pico-8 play session: hold → + tap 🅾

[t = 2 s] hold → ~2s, tap 🅾 ~4×
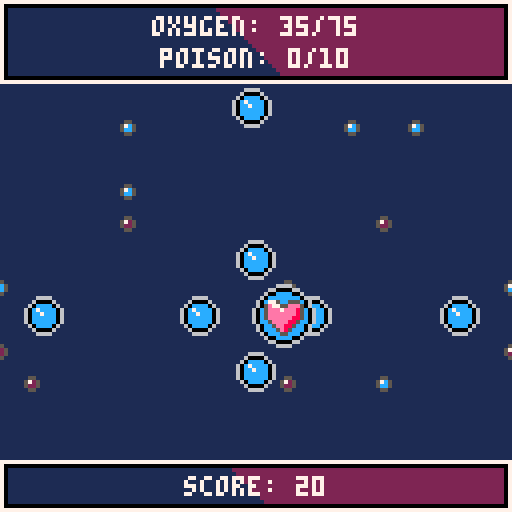
[t = 4 s] hold → ~4s, tap 🅾 ~7×
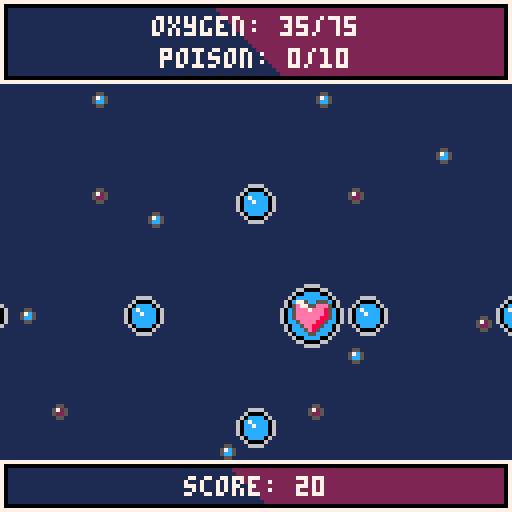
[t = 6 s] hold → ~6s, tap 🅾 ~10×
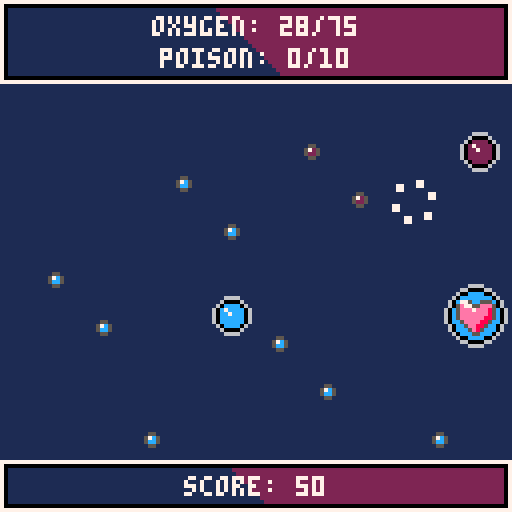
[t = 8 s] hold → ~8s, tap 🅾 ~14×
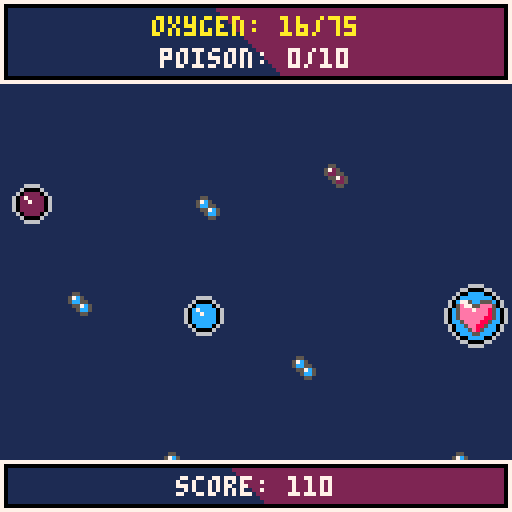

pico-8 cartridge
version 32
__lua__
-- bubble battle
-- by peanutsfly

game = {}
game.credits = {
  art = "peanutsfly",
  music_by = "@grubermusic",
  programming = "peanutsfly",
  sounds = "peanutsfly"
}
game.version = "1.0"
game.debug = false

function _init()
  t=0

  cartdata("peanutsfly_bubblebattle_0")

  palt(0,false)
	 palt(15,true)

  add_title()
  add_tutorial()
  add_achievments()
  add_credits()
  add_game()
  add_score()

  sc:init("title")
end

function _update60()
  t+=1
  sc:update()
end

function _draw()
  sc:draw()
--  print("memory: "..(stat(0)/2048*100).."%",4,24,7)
--  print("cpu: "..stat(1),4,32,7)
--  print("fps: "..stat(7),4,40,7)
end

player = {
  oxygen = 50,
  oxygen_limit = 75,
  oxygen_decrease = 1/20,
  oxygen_warning = 20,
  poison_limit = 10,
  poison_decrease = 1/120,
  poison_warning = 6,
  position = {x=63, y=79},
  radius = 8,
  score_increase = 1/2,
  speed = 1,
  death_counter = 60
}
bullet = {
  oxygen = 4,
  radius = 5,
  speed = 2
}
oxygen = {
  oxygen = {6, 10},
  radius = {5, 8},
  speed = {1, 1},
  repetition = {90, 60, 45, 45, 30, 10}
}
poison = {
  poison = {3, 5},
  radius = {5, 8},
  speed = {1, 1},
  repetition = {120, 90, 45, 30, 15, 5}
}
nuclear = {
  radius = 8,
  speed = 1,
  repetition = {600, 450, 200, 100, 50, 25}
}
direction = {
  none = {x=0, y=0},
  left = {x=-1, y=0},
  right = {x=1, y=0},
  up = {x=0, y=-1},
  down = {x=0, y=1},
  upleft = {x=-1, y=-1},
  upright = {x=1, y=-1},
  downleft = {x=-1, y=1},
  downright = {x=1, y=1}
}
tasks = {
  achiev1 = 200,
  achiev2 = 20,
  achiev3 = 5
}

-->8
-- semiclasses
-- scene controller
sc = {}

sc.current = nil
sc.scenes = {}

function sc:init(name)
  if self.current then
    if self.current.unload then
      self.current:unload()
    end
  end
  self.current = self.scenes[name]
  self.current:init()
end

function sc:update()
  self.current:update()
end

function sc:draw()
  self.current:draw()
end

function sc:add(name,scene)
  self.scenes[name] = scene
end

-- menu
menu = {}

menu.current = nil
menu.options = {}

menu.spacing = 8
menu.c_select = 11
menu.c_unselect = 13
menu.sfx_press = 1
menu.sfx_switch = 2

function menu:init()
  if #self.options >= 1 then
    self.current = 1
    self.options[self.current].selected = true
  end
end

function menu:update()
  local list = self.options
  if btnp(3) then
    play_sfx(self.sfx_switch)
    self.current += 1
    if self.current <= #list then
      list[self.current-1].selected = false
      list[self.current].selected = true
    else
      self.current = 1
      list[#list].selected = false
      list[self.current].selected = true
    end
  elseif btnp(2) then
    play_sfx(self.sfx_switch)
    self.current -= 1
    if self.current >= 1 then
      list[self.current+1].selected = false
      list[self.current].selected = true
    else
      self.current = #list
      list[1].selected = false
      list[self.current].selected = true
    end
  end
  if btnp(4) or btnp(5) then
    play_sfx(self.sfx_press)
    list[self.current]:reference()
  end
end

function menu:draw(plc_y)
  for opt in all(self.options) do
    local c = self.c_unselect
    if opt.selected then
      c = self.c_select
    end
    print(opt.label,hcenter(opt.label),plc_y,c)
    plc_y += self.spacing
  end
end

function menu:add(label,reference)
  add(self.options,{
      label=label,
      reference=reference,
      selected=false
    })
end

function menu:reset()
  menu.current = nil
  menu.options = {}
end

-- circle shape
circle = {}

function circle:new(x,y,r)
  local c = {}
  setmetatable(c, self)
  self.__index = self

  c.x = x
  c.y = y
  c.r = r

  return c
end

function circle:draw(c)
  if game.debug then
    circ(self.x,self.y,self.r,c)
  end
end

function circle:is_colliding(c)
  local dx = c.x-self.x
  local dy = c.y-self.y
  local distance = sqrt(dx*dx+dy*dy)

  return distance < self.r + c.r
end

-->8
-- scenes
function add_title()
  local title = {}

  function title:init()
    music(6, 2400)
    menu:add("play", self.play)
    menu:add("achievments", self.achievments)
    menu:add("credits", self.credits)
    menu:init()
  end

  function title:update()
  	update_map()
    menu:update()
  end

  function title:draw()
    cls(1)
    draw_map_title()
    local control_info = "x+c"
    print(control_info, hcenter(control_info), 115, 6)
    menu:draw(87)
  end

  function title:unload()
    menu:reset()
  end

  function title:play()
    sc:init("tutorial")
  end

  function title:achievments()
    sc:init("achievments")
  end

  function title:credits()
    sc:init("credits")
  end

  sc:add("title",title)
end

function add_tutorial()
  local tutorial = {}

  function tutorial:init()
    menu:add("continue", self.play)
    menu:init()
  end

  function tutorial:update()
    update_map()
    menu:update()
  end

  function tutorial:draw()
    cls(1)
    draw_map()
    create_window(0, 8, 127, 111)
    text_formatting("introduction", 18, {}, 7, 16, 16)
    local color = 15
    sspr(0, 72, 48, 16, 7, 31)
    print("move and fire o2", 58, 33, color)
    print("take and give o2", 58, 41, color)
    sspr(56, 40, 64, 24, 62, 52)
    print("collect o2", 7, 53, color)
    print("avoid poison", 7, 61, color)
    print("avoid bombs", 7, 69, color)
    sspr(0, 40, 56, 16, 6, 84)
    print("pay attention", 65, 84, color)
    print("to your limits!", 65, 92, color)
    menu:draw(105)
  end

  function tutorial:unload()
    menu:reset()
  end

  function tutorial:play()
    sc:init("game")
  end

  sc:add("tutorial", tutorial)
end

function add_achievments()
  local achievments = {}

  function achievments:init()
    menu:add("menu", self.title)
    menu:init()
  end

  function achievments:update()
    update_map()
    menu:update()
  end

  function achievments:draw()
    cls(1)
    draw_map()
    create_window(0, 8, 127, 111)
    text_formatting("achievments", 20, {}, 7, 16, 16)
    self:draw_achievments()
    menu:draw(103)
  end

  function achievments:unload()
    menu:reset()
  end

  function achievments:draw_achievments()
  	if dget(1) == 1 then
  		sspr(48,0,16,16,16,32)
  	else
  		sspr(32,0,16,16,16,32)
  	end
  	if dget(2) == 1 then
  		sspr(64,0,16,16,16,54)
  	else
  		sspr(32,0,16,16,16,54)
  	end
  	if dget(3) == 1 then
  		sspr(80,0,16,16,16,76)
  	else
  		sspr(32,0,16,16,16,76)
  	end
  	local achiev1 = "collect "..tasks.achiev1.." oxygen\nin a run"
  	local achiev2 = "collect "..tasks.achiev2.." poison\nin a run"
  	local achiev3 = "destroy "..tasks.achiev3.." bombs\nin a run"
  	print(achiev1,36,34,7)
  	print(achiev2,36,56,7)
  	print(achiev3,36,78,7)
  end

  function achievments:title()
    sc:init("title")
  end

  sc:add("achievments", achievments)
end

function add_credits()
  local credits = {}

  function credits:init()
    menu:add("menu",self.title)
    menu:init()
  end

  function credits:update()
    update_map()
    menu:update()
  end

  function credits:draw()
    cls(1)
    draw_map()
    create_window(0, 8, 127, 111)
    local credits_text = {
      "art by "..game.credits.art,
      "music by "..game.credits.music_by,
      "programming by "..game.credits.programming,
      "sounds by "..game.credits.sounds
    }
    text_formatting("credits", 20, credits_text, 7, 16, 16)
    menu:draw(103)
  end

  function credits:unload()
    menu:reset()
  end

  function credits:title()
    sc:init("title")
  end

  sc:add("credits",credits)
end

function add_game()
  gameplay = {}

  function gameplay:init()
    music(6, 2400)
    p:init()
  end

  function gameplay:update()
    update_map()
    effects:update()
    cc:update()
    oc:update()
    pc:update()
    nc:update()
    bc:update()
    p:update()
  end

  function gameplay:draw()
    cls(1)
    draw_map_game()
    effects:draw()
    oc:draw()
    pc:draw()
    nc:draw()
    bc:draw()
    p:draw()
    self:gui()
  end

  function gameplay:unload()
    effects:reset()
    oc:reset()
    pc:reset()
    nc:reset()
    bc:reset()
  end

  function gameplay:gui()
    create_window(0,0,127,20)
    create_window(0,115,127,12)

    local oxygen_gui = "oxygen: "..flr(p.oxygen).."/"..player.oxygen_limit
    local text_c = 7
    if p.oxygen <= player.oxygen_warning then
      text_c = 10
    end
    print(oxygen_gui,hcenter(oxygen_gui),4,text_c)
    text_c = 7
    if p.poison >= player.poison_warning then
      text_c = 10
    end
    local poison_gui = "poison: "..flr(p.poison).."/"..player.poison_limit
    print(poison_gui, hcenter(poison_gui),12,text_c)
    local score_gui = "score: "..flr(p.score/10)*10
    print(score_gui,hcenter(score_gui),119,7)
  end

  sc:add("game",gameplay)
end

function add_score()
  local score = {}

  function score:init()
    music(31, 2400)
    menu:add("retry",self.game)
    menu:add("menu",self.title)
    menu:init()
    highscore = dget(0)
    current_score = 0
  end

  function score:update()
    highscore = dget(0)
    current_score = flr(p.score/10)*10
    if current_score > highscore then
      highscore = current_score
      dset(0, highscore)
    end
    self:unlock_achievments()
    update_map()
    menu:update()
  end

  function score:draw()
    cls(1)
    draw_map()
    create_window(0, 8, 127, 111)
    local score_text = {
      "highscore: "..highscore,
      "score: "..current_score
    }
    local collected_text = {
      "oxygen collected: "..p.collected_oxygen,
      "poison collected: "..p.collected_poison,
      "bombs destroyed: "..p.bombs_destroyed
    }
    text_formatting("score", 16, score_text, 7, 14, 12)
    text_formatting("", 48, collected_text, 7, 12, 12)
    menu:draw(99)
  end

  function score:unload()
    menu:reset()
  end

  function score:unlock_achievments()
    if p.collected_oxygen >= tasks.achiev1 then
      dset(1, 1)
    end
    if p.collected_poison >= tasks.achiev2 then
      dset(2, 1)
    end
    if p.bombs_destroyed >= tasks.achiev3 then
      dset(3, 1)
    end
  end

  function score:game()
    sc:init("game")
  end

  function score:title()
    sc:init("title")
  end

  sc:add("score", score)
end
-->8
-- tools
function hcenter(txt)
  return 64-#txt*2
end

function bool_to_int(val)
  return val and 1 or 0
end

function play_sfx(source)
  if source then
    sfx(source)
  end
end

function in_screen(x,y,range_x,range_y)
  local range_x = range_x or {0,127}
  local range_y = range_y or {0,127}
  local result = {x=true,y=true}
  if x < range_x[1] or x > range_x[2] then
    result.x = false
  end
  if y < range_y[1] or y > range_y[2] then
    result.y = false
  end
  return result.x, result.y
end

function create_window(x, y, w, h)
  local x1, y1 = x, y
  local x2, y2 = x+w, y+h
  local line_x1 = ceil(x+(w-4)/2-(h-4)/2)
  local line_x2 = flr(x+(w-4)/2+(h-4)/2)

  rect(x1,y1,x2,y2,7)
  rect(x1+1,y1+1,x2-1,y2-1,0)
  rectfill(x1+2,y1+2,line_x2,y2-2,1)
  rectfill(line_x2+1,y1+2,x2-2,y2-2,2)
  for i=y2-2,y1+2,-1 do
    line(line_x1,y1+2,line_x2+1,i,2)
    line_x1+=1
  end
end

function text_formatting(title, plc_y, credits, color, spacing_title, spacing)
  local spacing_title = spacing_title or 12
  local spacing = spacing or 8
  print(title, hcenter(title), plc_y, color)
  line(hcenter(title), plc_y+6, hcenter(title)+#title*4-2, plc_y+6, 7)
  plc_y += spacing_title
  for line in all(credits) do
    print(line, hcenter(line), plc_y, color)
    plc_y += spacing
  end
end
-->8
-- entities
-- player
p = {}

function p:init()
  p.oxygen = player.oxygen
  p.poison = 0
  p.score = 0
  p.collected_oxygen = 0
  p.collected_poison = 0
  p.bombs_destroyed = 0
  p.motion = {x=0, y=0}
  p.shape = circle:new(player.position.x, player.position.y, player.radius)
  p.lost = false
  p.dead = false
  p.dead_counter = player.death_counter
end

function p:update()
  if not self.dead then
    self:counter()
    self:control()
    self:motion_update()
    self:action_update()
    if self.lost then
      explode(p.shape.x, p.shape.y, player.death_counter)
      p.dead = true
    end
  else
    self.dead_counter-=1
    if self.dead_counter <=0 then
      sc:init("score")
    end
  end
end

function p:draw()
  if not p.dead then
    sspr(80, 16, 16, 16, self.shape.x-self.shape.r, self.shape.y-self.shape.r)
    self.shape:draw(8)
  end
end

function p:counter()
  self.oxygen -= player.oxygen_decrease
  if self.oxygen < 1 or self.poison >= player.poison_limit then
    self.lost = true
  end
  if flr(self.poison) > 0 then
    self.poison -= player.poison_decrease
  end
  self.score += player.score_increase
end

function p:control()
  self.motion.x = -bool_to_int(btn(0))+bool_to_int(btn(1))
  self.motion.y = -bool_to_int(btn(2))+bool_to_int(btn(3))
end

function p:motion_update(var)
  local pred_x = self.shape.x + self.motion.x * player.speed
  local pred_y = self.shape.y + self.motion.y * player.speed

  x_is_fine, y_is_fine = in_screen(pred_x, pred_y, {self.shape.r, 127-self.shape.r},{self.shape.r+21, 127-self.shape.r-12})

  if x_is_fine then
    self.shape.x += self.motion.x * player.speed
  end

  if y_is_fine then
    self.shape.y += self.motion.y * player.speed
  end
end

function p:action_update()
  if btnp(5) or btnp(4) then
    if self.oxygen - bullet.oxygen > 1 then
    	sfx(3)
      self.oxygen -= bullet.oxygen
      bc:spawn_bullet(self.shape.x, self.shape.y, direction.left)
      bc:spawn_bullet(self.shape.x, self.shape.y, direction.right)
      bc:spawn_bullet(self.shape.x, self.shape.y, direction.up)
      bc:spawn_bullet(self.shape.x, self.shape.y, direction.down)
    end
  end
end

-- bullet controller
bc = {}

bc.bullets = {}

function bc:update()
  for b in all(self.bullets) do
    b.shape.x += b.vector.x * bullet.speed
    b.shape.y += b.vector.y * bullet.speed
    local x_is_fine, y_is_fine = in_screen(b.shape.x, b.shape.y, {-b.shape.r, 127+b.shape.r}, {-b.shape.r+21, 127+b.shape.r-12})
    if not x_is_fine or not y_is_fine then
      b.destruct_me = true
    end
  end
  self:destruct_bullets()
end

function bc:draw()
  local offset = 3
  for b in all(self.bullets) do
    sspr(0, 16, 16, 16, b.shape.x-offset-b.shape.r, b.shape.y-offset-b.shape.r)
    b.shape:draw(8)
  end
end

function bc:spawn_bullet(x, y, vector)
  local b = {}
  b.shape = circle:new(x, y, bullet.radius)
  b.vector = vector
  b.destruct_me = false
  add(self.bullets, b)
end

function bc:destruct_bullets()
  for i=#self.bullets,1,-1 do
    if self.bullets[i].destruct_me then
      deli(self.bullets, i)
    end
  end
end

function bc:reset()
  bc.bullets = {}
end

-- oxygen controller
oc = {}

oc.bubbles = {}

function oc:update()
  for b in all(self.bubbles) do
    b.shape.x += b.vector.x * oxygen.speed[b.state]
    b.shape.y += b.vector.y * oxygen.speed[b.state]

    self:collision_handler(b)

    local x_is_fine, y_is_fine = in_screen(b.shape.x, b.shape.y, {-16, 143}, {-16, 143})
    if not x_is_fine or not y_is_fine then
      b.destruct_me = true
    end
  end
  self:destruct_oxygen()
end

function oc:draw()
  for b in all(self.bubbles) do
    local sx, offset = 0, 3
    if b.state == 2 then
      sx, offset = 16, 0
    end
    sspr(sx, 16, 16, 16, b.shape.x-offset-b.shape.r, b.shape.y-offset-b.shape.r)
    b.shape:draw(8)
  end
end

function oc:change_state(bubble)
  bubble.state += 1
  if bubble.state > 2 then
    bubble.destruct_me = true
    explode(bubble.shape.x, bubble.shape.y, 30)
  else
    bubble.shape.r = oxygen.radius[bubble.state]
  end
end

function oc:collision_handler(bubble)
  if bubble.shape:is_colliding(p.shape) then
    sfx(4)
    p.oxygen = min(p.oxygen + oxygen.oxygen[bubble.state], player.oxygen_limit)
    p.collected_oxygen += oxygen.oxygen[bubble.state]
    bubble.destruct_me = true
  end
  for bullet in all(bc.bullets) do
    if bubble.shape:is_colliding(bullet.shape) then
      sfx(5)
      bullet.destruct_me = true
      self:change_state(bubble)
    end
  end
end

function oc:spawn_oxygen(x, y, vector, state)
  local b = {}
  b.state = state
  b.shape = circle:new(x, y, oxygen.radius[b.state])
  b.vector = vector
  b.destruct_me = false
  add(self.bubbles, b)
end

function oc:destruct_oxygen()
  for i=#self.bubbles,1,-1 do
    if self.bubbles[i].destruct_me then
      deli(self.bubbles, i)
    end
  end
end

function oc:reset()
  self.bubbles = {}
end

-- poison controller
pc = {}

pc.bubbles = {}

function pc:update()
  for b in all(self.bubbles) do
    b.shape.x += b.vector.x * poison.speed[b.state]
    b.shape.y += b.vector.y * poison.speed[b.state]

    self:collision_handler(b)

    local x_is_fine, y_is_fine = in_screen(b.shape.x, b.shape.y, {-16, 143}, {-16, 143})
    if not x_is_fine or not y_is_fine then
      b.destruct_me = true
    end
  end
  self:destruct_poison()
end

function pc:draw()
  for b in all(self.bubbles) do
    local sx, offset = 32, 3
    if b.state == 2 then
      sx, offset = 48, 0
    end
    sspr(sx, 16, 16, 16, b.shape.x-offset-b.shape.r, b.shape.y-offset-b.shape.r)
    b.shape:draw(8)
  end
end

function pc:change_state(bubble)
  bubble.state += 1
  if bubble.state > 2 then
    bubble.destruct_me = true
    explode(bubble.shape.x, bubble.shape.y, 30)
  else
    bubble.shape.r = poison.radius[bubble.state]
  end
end

function pc:collision_handler(bubble)
  if bubble.shape:is_colliding(p.shape) then
    sfx(4)
    p.poison = p.poison + poison.poison[bubble.state]
    p.collected_poison += poison.poison[bubble.state]
    bubble.destruct_me = true
  end
  for bullet in all(bc.bullets) do
    if bubble.shape:is_colliding(bullet.shape) then
      sfx(5)
      bullet.destruct_me = true
      self:change_state(bubble)
    end
  end
end

function pc:spawn_poison(x, y, vector, state)
  local b = {}
  b.state = state
  b.shape = circle:new(x, y, poison.radius[b.state])
  b.vector = vector
  b.destruct_me = false
  add(self.bubbles, b)
end

function pc:destruct_poison()
  for i=#self.bubbles,1,-1 do
    if self.bubbles[i].destruct_me then
      deli(self.bubbles, i)
    end
  end
end

function pc:reset()
  self.bubbles = {}
end

-- nuclear controller
nc = {}

nc.bubbles = {}

function nc:update()
  for b in all(self.bubbles) do
    b.shape.x += b.vector.x * nuclear.speed
    b.shape.y += b.vector.y * nuclear.speed

    self:collision_handler(b)

    local x_is_fine, y_is_fine = in_screen(b.shape.x, b.shape.y, {-16, 143}, {-16, 143})
    if not x_is_fine or not y_is_fine then
      b.destruct_me = true
    end
  end
  self:destruct_nuclear()
end

function nc:draw()
  for b in all(self.bubbles) do
    sspr(64, 16, 16, 16, b.shape.x-b.shape.r, b.shape.y-b.shape.r)
    b.shape:draw(8)
  end
end

function nc:collision_handler(bubble)
  if bubble.shape:is_colliding(p.shape) then
    sfx(4)
    p.lost = true
    bubble.destruct_me = true
  end
  for bullet in all(bc.bullets) do
    if bubble.shape:is_colliding(bullet.shape) then
      sfx(5)
      bullet.destruct_me = true
      bubble.destruct_me = true
      explode(bubble.shape.x, bubble.shape.y, 30)
      p.bombs_destroyed += 1
    end
  end
end

function nc:spawn_nuclear(x, y, vector)
  local b = {}
  b.shape = circle:new(x, y, nuclear.radius)
  b.vector = vector
  b.destruct_me = false
  add(self.bubbles, b)
end

function nc:destruct_nuclear()
  for i=#self.bubbles,1,-1 do
    if self.bubbles[i].destruct_me then
      deli(self.bubbles, i)
    end
  end
end

function nc:reset()
  self.bubbles = {}
end

-- content controller
cc = {}

cc.difficulty = 1

cc.possible_dir = {
  direction.left, direction.right, direction.up, direction.down,
  direction.upleft, direction.upright, direction.downleft, direction.downright
}

function cc:update()
  cc:set_difficulty()
  cc:spawn_oxygen()
  cc:spawn_poison()
  cc:spawn_nuclear()
end

function cc:set_difficulty()
  if p.score > 250 then
    self.difficulty = 2
  elseif p.score > 500 then
    self.difficulty = 3
  elseif p.score > 1000 then
    self.difficulty = 4
  elseif p.score > 2000 then
    self.difficulty = 5
  elseif p.score > 3000 then
    self.difficulty = 6
  end
end

function cc:spawn_oxygen()
  if t%(oxygen.repetition[self.difficulty])==0 then
    local position, vector = self:calculate_params()
    local state = self:calculate_state(3, 1)
    oc:spawn_oxygen(position.x, position.y, vector, state)
  end
end

function cc:spawn_poison()
  if t%(poison.repetition[self.difficulty])==0 then
    local position, vector = self:calculate_params()
    local state = self:calculate_state(3, 1)
    pc:spawn_poison(position.x, position.y, vector, state)
  end
end

function cc:spawn_nuclear()
  if t%(nuclear.repetition[self.difficulty])==0 then
    local position, vector = self:calculate_params()
    nc:spawn_nuclear(position.x, position.y, vector)
  end
end

function cc:calculate_params()
  local vector = self.possible_dir[flr(rnd(#self.possible_dir))+1]
  local position = {x=0, y=0}
  if vector == direction.left or vector == direction.upleft or vector == direction.downleft then
    position.x = 135
    position.y = flr(rnd(127))
  elseif vector == direction.right or vector == direction.upright or vector == direction.downright then
    position.x = -8
    position.y = flr(rnd(127))
  elseif vector == direction.up then
    position.x = flr(rnd(127))
    position.y = 135
  elseif vector == direction.down then
    position.x = flr(rnd(127))
    position.y = -8
  end

  return position, vector
end

function cc:calculate_state(ratio, to_ratio)
  local state_rnd = flr(rnd(ratio + to_ratio))+1
  local state = 1
  if state_rnd > ratio then
    state = 2
  end

  return state
end

-->8
-- map
map_slow = 0
map_fast = 0

function update_map()
	map_slow -= 1
	map_fast -= 2
	if map_slow < -127 then
		map_slow = 0
	end
	if map_fast < -127 then
		map_fast = 0
	end
end

function draw_map()
  map(0,0,0,0,16,16)
  map(16,0,map_slow,map_slow,16,16)
  map(16,0,map_slow+128,map_slow,16,16)
  map(16,0,map_slow,map_slow+128,16,16)
  map(16,0,map_slow+128,map_slow+128,16,16)
  map(16,0,-map_slow,-map_slow,16,16)
  map(16,0,-map_slow-128,-map_slow,16,16)
  map(16,0,-map_slow,-map_slow-128,16,16)
  map(16,0,-map_slow-128,-map_slow-128,16,16)
end

function draw_map_game()
	map(0,0,0,0,16,16)
 map(32,0,-map_fast,-map_fast,16,16)
 map(32,0,-map_fast-128,-map_fast,16,16)
 map(32,0,-map_fast,-map_fast-128,16,16)
 map(32,0,-map_fast-128,-map_fast-128,16,16)
 draw_map()
end

function draw_map_title()
	draw_map()
	map(0,16,0,0,16,16)
	map(16,16,0-flr(t/25%2),0-flr(t/25%2),16,16)
	map(32,16,0+flr(t/25%2),0+flr(t/25%2),16,16)
end
-->8
-- recycled
effects = {}

effects.list = {}

function effects:update()
  for effect in all(self.list) do
    effect:update()
  end
end

function effects:draw()
  for effect in all(self.list) do
    effect:draw()
  end
end

function effects:reset()
  effects.list = {}
end

function explode(x, y, timer)
	local aa=rnd(1)
	for i=0,5 do
    local vector = {}
		vector.x=cos(aa+i/6)/4
		vector.y=sin(aa+i/6)/4
		particle(x, y, vector, timer)
	end
end

function particle(x, y, vector, timer)
  local particle = {}
	particle.position = {}
  particle.position.x = x
  particle.position.y = y
  particle.vector = vector
  particle.timer = timer
	particle.sprites = {75, 76, 77, 78}
  particle.speed = 2
	particle.update=function(self)
		self.timer+=-1
		self.position.x += self.vector.x * self.speed
		self.position.y += self.vector.y * self.speed
		if self.timer<=0 then
			del(effects.list,self)
		end
	end
  particle.draw=function(self)
    local sprite = self.sprites[flr(t/15)%#self.sprites+1]
    spr(sprite, self.position.x, self.position.y, 1, 1)
  end
  add(effects.list, particle)
end
__gfx__
ffffffff11111111ffffffffffffffff777777777777777777777777777777777777777777777777777777777777777766666ffffff6666666666fffffff60cc
ffffffff11111111ffffffffffffffff7000000000000007700000000000000770000000000000077000000000000007000006ffff600000000006ffffff60cc
ff7ff7ff11111111fff55ffffff55fff7066666666666607709999999999990770333333333333077066666886666607ccccc06ff60cccccccccc06fffff60cc
fff77fff11111111ff57c5ffff5725ff7066666666666607709999666699990770333366663333077066688008866607cccccc0660c7cccccccccc06ffff60cc
fff77fff11111111ff5cc5ffff5225ff7066665555666607709996000069990770333600006333077066074444406607cccccc0660cc7ccccccccc06ffff60cc
ff7ff7ff11111111fff55ffffff55fff7066656666566607709960cccc06990770336022220633077068477555448607ccccc06ff60cccccccccc06fffff60cc
ffffffff11111111ffffffffffffffff706665666656660770960c7cccc069077036027222206307706845aaaa548607000006ffff6000cccc0006ffffff60cc
ffffffff11111111ffffffffffffffff706665555556660770960cc7ccc069077036022722206307708045aaaa54080766666ffffff660cccc066fffffff60cc
fff6666666666ffffff66ffffff66fff706665555556660770960cccccc069077036022222206307708045a55a540807fffffff666666666ffffffffffff60cc
ff600000000006ffff6006ffff6006ff706665566556660770960cccccc069077036022222206307706845aaaa548607ffffff600000000066ffffffffff60cc
f60cccccccccc06ff60cc06ff60cc06f7066655555566607709960cccc06990770336022220633077068445555448607ffff660ccccccccc066fffffffff60cc
60c7cccccccccc0660c7cc0660cccc067066655555566607709996000069990770333600006333077066044444406607fff600c77cccccccc006ffffffff60cc
60cc7ccccccccc0660cc7c0660cccc067066666666666607709999666699990770333366663333077066688008866607ff600cc777cccccccc006fffffff60cc
60cccccccccccc0660cccc0660cccc067066666666666607709999999999990770333333333333077066666886666607f660ccc7777cccccccc06ffffffff60c
60cccc0000cccc0660cccc0660cccc067000000000000007700000000000000770000000000000077000000000000007f60ccccc777ccccccccc06ffffffff60
60cccc0660cccc0660cccc0660cccc06777777777777777777777777777777777777777777777777777777777777777760cccccc777cccccccccc06ffffffff6
ffffffffffffffffffffff6666ffffffffffffffffffffffffffff6666ffffffffffff8888ffffffffffff6666ffffff60ccccc5e7e5c55cccccc06fcc06ffff
ffffffffffffffffffff66000066ffffffffffffffffffffffff66000066ffffffff88000088ffffffff66000066ffff60ccccc5eeee5ee5ccccc06fcc06ffff
fffffffffffffffffff600cccc006ffffffffffffffffffffff6002222006ffffff8004444008ffffff600cccc006fff60ccccc5eeeeeeee5cccc06fcc06ffff
ffffff6666ffffffff60cccccccc06ffffffff6666ffffffff602222222206ffff804444444408ffff60cccccccc06ff60ccccc5eeeeeee85cccc06fcc06ffff
fffff600006ffffff60c77ccccccc06ffffff600006ffffff60277222222206ff80445555554408ff60c775cc555c06f60cccccc5eeeee85ccccc06fcc06ffff
ffff60cccc06fffff60cc77cccccc06fffff60222206fffff60227722222206ff8045aaaaaa5408ff605e7755eee506f60cccccc5ee88855ccccc06fcc06ffff
fff60c7cccc06fff60ccccc7cccccc06fff6027222206fff602222272222220680445a5a55a5440860c5eee7eee85c0660ccccccc58855ccccccc06fcc06ffff
fff60cc7ccc06fff60cccccccccccc06fff6022722206fff602222222222220680445aa5a5a5440860c5eeeeeee85c0660ccccccc555ccccccccc06fcc06ffff
fff60cccccc06fff60cccccccccccc06fff6022222206fff602222222222220680445a5a5aa5440860c5eeeeee885c06f60ccccccccccccccccc06ffcc06ffff
fff60cccccc06fff60cccccccccccc06fff6022222206fff602222222222220680445a55a5a5440860cc5eeee885cc06ff60ccccccccccccccc066ffcc06ffff
ffff60cccc06fffff60cccccccccc06fffff60222206fffff60222222222206ff8045aaaaaa5408ff60cc5ee885cc06fff600ccccccccccccc006fffcc06ffff
fffff600006ffffff60cccccccccc06ffffff600006ffffff60222222222206ff80445555554408ff60ccc5e85ccc06ffff600ccccccccccc006ffffcc06ffff
ffffff6666ffffffff60cccccccc06ffffffff6666ffffffff602222222206ffff804444444408ffff60ccc55ccc06ffffff660ccccccccc066fffffcc06ffff
fffffffffffffffffff600cccc006ffffffffffffffffffffff6002222006ffffff8004444008ffffff600cccc006ffffffff660000000006fffffffc06fffff
ffffffffffffffffffff66000066ffffffffffffffffffffffff66000066ffffffff88000088ffffffff66000066fffffffffff666666666ffffffff06ffffff
ffffffffffffffffffffff6666ffffffffffffffffffffffffffff6666ffffffffffff8888ffffffffffff6666ffffffffffffffffffffffffffffff6fffffff
60cccc0660cccc0660cccc0660cccc066fffffff60cccc0660cccc0660cccc0660cccc0660cccc0660cccc06fffffffffffffffffffffffffff77fff00000000
60cccc0000ccc06f60cccc0660cccc0006ffffff60cccc0000cccc0660cccc0000cccc06f60ccc0060cccc06fffffffffffffffffff77fffffffffff00000000
60cccccccc0006ff60cccc0660ccccccc06fffff60cccccccccccc0660cccccccccccc06ff6000cc60cccc06fffffffffff77fffffffffffffffffff00000000
60cccccccc066fff60cccc0660cccccccc06ffff60cccccccccccc0660cccccccccccc06fff660cc60cccc06fff77fffff7ff7fff7ffff7f7ffffff700000000
60cccccccc066fff60cccc0660cccccccc06ffff60cccccccccccc0660cccccccccccc06ffff60cc60cccc06fff77fffff7ff7fff7ffff7f7ffffff700000000
60cccccccc0006ff60cccc0660ccccccc06fffff60cccccccccccc06f60cccccccccc06ffffff60cf60cc06ffffffffffff77fffffffffffffffffff00000000
60cccc0000ccc06f60cccc0660cccc0006ffffff60cccc0000cccc06ff600000000006ffffffff60ff6006fffffffffffffffffffff77fffffffffff00000000
60cccc0660cccc0660cccc0660cccc066fffffff60cccc0660cccc06fff6666666666ffffffffff6fff66ffffffffffffffffffffffffffffff77fff00000000
faafafafafaffaafaaafaaffffffffffaaffaaafffafaaafaaaffffffffffffff77fffffffffffffffffffffffffffffffffffffffffffffffffffff00000000
afafafafafafafffafffafaffafffffffaffafaffaffffafafffffffffffffffffffffffffffffffffffffffffffffffffffffffffffffffffffffff00000000
afaffaffaaafafffaaffafaffffffffffaffaaaffaffffafaaaffffffffffff7ffff7fffffffffffffffffffffffffffffffffffffffffffffffffff00000000
afafafafffafafafafffafaffafffffffaffafaffaffffafffaffffffffffff7ffff7fffffffffffffffffffff6666ffffffffffffffffffffffffff00000000
aaffafafaaafaaafaaafafafffffffffaaafaaafafffffafaaafffffff77fffffffffffff77fffffffffffff66000066ffffffffffffffffffffffff00000000
fffffffffffffffffffffffffffffffffffffffffffffffffffffffffffffffff77ffffffffffffffffffff600cccc006fffffffffffffffffffffff00000000
ffffffffffffffffffffffffffffffffffffffffffffffffffffffff7ffff7fffffffff7ffff7fffffffff60cccccccc06ffffffffffff6666ffffff00000000
ffffffffffffffffffffffffffffffffffffffffffffffffffffffff7ffff7fffffffff7ffff7ffffffff60c77ccccccc06ffffffffff600006fffff00000000
ff777ff77f777ff77ff77f77ffffffffff777fff7f77ff777ffffffffffffffffffffffffffffffffffff60cc77cccccc06fffffffff60cccc06ffff00000000
ff7f7f7f7ff7ff7fff7f7f7f7ff7ffffff7f7ff7fff7ff7f7fffffffff77fffffffffffff77ffffff7ff60ccccc7cccccc06ffff7ff60c7cccc06fff00000000
ff777f7f7ff7ff777f7f7f7f7fffffffff7f7ff7fff7ff7f7fffffffffffffffffffffffffffffff77ff60cccccccccccc06fff77ff60cc7ccc06fff00000000
ff7fff7f7ff7ffff7f7f7f7f7ff7ffffff7f7ff7fff7ff7f7ffffffffffffffffffffffffffffff777ff60cccccccccccc06ff777ff60cccccc06fff00000000
ff7fff77ff777f77ff77ff7f7fffffffff777f7fff777f777fffffffffffffffffffffffffffffff77ff60cccccccccccc06fff77ff60cccccc06fff00000000
ffffffffffffffffffffffffffffffffffffffffffffffffffffffffff77fffffffffffff77ffffff7fff60cccccccccc06fffff7fff60cccc06ffff00000000
fffffffffffffffffffffffffffffffffffffffffffffffffffffffffffffffffffffffffffffffffffff60cccccccccc06ffffffffff600006fffff00000000
ffffffffffffffffffffffffffffffffffffffffffffffffffffffff7ffff7fffffffff7ffff7fffffffff60cccccccc06ffffffffffff6666ffffff00000000
000000000000000000000000000000000000000000000000000000007ffff7fffffffff7ffff7ffffffffff600cccc006fffffffffffffffffffffff00000000
00000000000000000000000000000000000000000000000000000000ffffffffff77ffffffffffffffffffff66000066ffffffffffffffffffffffff00000000
00000000000000000000000000000000000000000000000000000000ff77fffffffffffff77fffffffffffffff6666ffffffffffffffffffffffffff00000000
00000000000000000000000000000000000000000000000000000000ffffffff7ffff7ffffffffffffffffffffffffffffffffffffffffffffffffff00000000
00000000000000000000000000000000000000000000000000000000ffffffff7ffff7ffffffffffffffffffffffffffffffffffffffffffffffffff00000000
00000000000000000000000000000000000000000000000000000000ffffffffffffffffffffffffffffffffffffffffffffffffffffffffffffffff00000000
00000000000000000000000000000000000000000000000000000000ffffffffff77ffffffffffffffffffffffffffffffffffffffffffffffffffff00000000
00000000000000000000000000000000000000000000000000000000ffffffffffffffffffffffffffffffffffffffffffffffffffffffffffffffff00000000
00000000000000000000000000000000000000000000000000000000000000000000000000000000000000000000000000000000000000000000000000000000
00000000000000000000000000000000000000000000000000000000000000000000000000000000000000000000000000000000000000000000000000000000
00000000000000000000000000000000000000000000000000000000000000000000000000000000000000000000000000000000000000000000000000000000
00000000000000000000000000000000000000000000000000000000000000000000000000000000000000000000000000000000000000000000000000000000
00000000000000000000000000000000000000000000000000000000000000000000000000000000000000000000000000000000000000000000000000000000
00000000000000000000000000000000000000000000000000000000000000000000000000000000000000000000000000000000000000000000000000000000
00000000000000000000000000000000000000000000000000000000000000000000000000000000000000000000000000000000000000000000000000000000
00000000000000000000000000000000000000000000000000000000000000000000000000000000000000000000000000000000000000000000000000000000
ffffffffffffffffffffffffffffffffffffffffffffffff00000000000000000000000000000000000000000000000000000000000000000000000000000000
fffffff77777ffffffffffffffffffffffffffffffffffff00000000000000000000000000000000000000000000000000000000000000000000000000000000
ffffff777f777fffffffffffffffffffffffffffffffffff00000000000000000000000000000000000000000000000000000000000000000000000000000000
ffffff77fff77fffffffffffffffffffffffffffffffffff00000000000000000000000000000000000000000000000000000000000000000000000000000000
ffffff77fff77fffffffffffffffffffffffffffffffffff00000000000000000000000000000000000000000000000000000000000000000000000000000000
fffffff77777ffffffffffffffffffffffffffffffffffff00000000000000000000000000000000000000000000000000000000000000000000000000000000
f77777fffffff77777ffffffffffff7f7fff7ff77fffffff00000000000000000000000000000000000000000000000000000000000000000000000000000000
777ff77fffff77ff777fffff7fffff7f7ff7ff7fffffffff00000000000000000000000000000000000000000000000000000000000000000000000000000000
77fff77fffff77fff77ffff777fffff7fff7ff7fffffffff00000000000000000000000000000000000000000000000000000000000000000000000000000000
777ff77fffff77ff777fffff7fffff7f7ff7ff7fffffffff00000000000000000000000000000000000000000000000000000000000000000000000000000000
f77777fffffff77777ffffffffffff7f7f7ffff77fffffff00000000000000000000000000000000000000000000000000000000000000000000000000000000
fffffff77777ffffffffffffffffffffffffffffffffffff00000000000000000000000000000000000000000000000000000000000000000000000000000000
ffffff77fff77fffffffffffffffffffffffffffffffffff00000000000000000000000000000000000000000000000000000000000000000000000000000000
ffffff77fff77fffffffffffffffffffffffffffffffffff00000000000000000000000000000000000000000000000000000000000000000000000000000000
ffffff777f777fffffffffffffffffffffffffffffffffff00000000000000000000000000000000000000000000000000000000000000000000000000000000
fffffff77777ffffffffffffffffffffffffffffffffffff00000000000000000000000000000000000000000000000000000000000000000000000000000000
__map__
0101010101010101010101010101010100000000000000000000000000000000000000000000000000000000000000000000000000000000000000000000000000000000000000000000000000000000000000000000000000000000000000000000000000000000000000000000000000000000000000000000000000000000
0101010101010101010101010101010100000000000003000000000000000300000000000000000000000000000000000000000000000000000000000000000000000000000000000000000000000000000000000000000000000000000000000000000000000000000000000000000000000000000000000000000000000000
0101010101010101010101010101010100000000000000000000000000000000000003000000000000020000000000000000000000000000000000000000000000000000000000000000000000000000000000000000000000000000000000000000000000000000000000000000000000000000000000000000000000000000
0101010101010101010101010101010100000000000000000000000000000000000000000000000000000000000000000000000000000000000000000000000000000000000000000000000000000000000000000000000000000000000000000000000000000000000000000000000000000000000000000000000000000000
0101010101010101010101010101010100000000000000000000000000000000000000000000000000000000000000000000000000000000000000000000000000000000000000000000000000000000000000000000000000000000000000000000000000000000000000000000000000000000000000000000000000000000
0101010101010101010101010101010100000000000000000000030000000000000000000000000000000000000000000000000000000000000000000000000000000000000000000000000000000000000000000000000000000000000000000000000000000000000000000000000000000000000000000000000000000000
0101010101010101010101010101010100000000000002000000000000000000000000000000000003000000000003000000000000000000000000000000000000000000000000000000000000000000000000000000000000000000000000000000000000000000000000000000000000000000000000000000000000000000
0101010101010101010101010101010100000000000000000000000000000000000000000000000000000000000000000000000000000000000000000000000000000000000000000000000000000000000000000000000000000000000000000000000000000000000000000000000000000000000000000000000000000000
0101010101010101010101010101010100000000000000000000000000000000000000000000000000000000000000000000000000000000000000000000000000000000000000000000000000000000000000000000000000000000000000000000000000000000000000000000000000000000000000000000000000000000
0101010101010101010101010101010100000200000000000000000000000000000003000000000000000000000000000000000000000000000000000000000000000000000000000000000000000000000000000000000000000000000000000000000000000000000000000000000000000000000000000000000000000000
0101010101010101010101010101010100000000000000000000000000000000000000000000000000030000000000000000000000000000000000000000000000000000000000000000000000000000000000000000000000000000000000000000000000000000000000000000000000000000000000000000000000000000
0101010101010101010101010101010100000000000000000002000000000000000000000000000000000000000000000000000000000000000000000000000000000000000000000000000000000000000000000000000000000000000000000000000000000000000000000000000000000000000000000000000000000000
0101010101010101010101010101010100000000000000000000000000000000000000000000000000000000000000000000000000000000000000000000000000000000000000000000000000000000000000000000000000000000000000000000000000000000000000000000000000000000000000000000000000000000
0101010101010101010101010101010100000000000000000000000000000000000000000000000000000000000200000000000000000000000000000000000000000000000000000000000000000000000000000000000000000000000000000000000000000000000000000000000000000000000000000000000000000000
0101010101010101010101010101010100000000000200000000000000000200000000000002000000000000000000000000000000000000000000000000000000000000000000000000000000000000000000000000000000000000000000000000000000000000000000000000000000000000000000000000000000000000
0101010101010101010101010101010100000000000000000000000000000000000000000000000000000000000000000000000000000000000000000000000000000000000000000000000000000000000000000000000000000000000000000000000000000000000000000000000000000000000000000000000000000000
0000000000000000000000000000000000000000000000000000000000000000000000000000000000000000000000000000000000000000000000000000000000000000000000000000000000000000000000000000000000000000000000000000000000000000000000000000000000000000000000000000000000000000
0000000000000000000000000000000000000000000000000000000000000000000000000000000000000000000000000000000000000000000000000000000000000000000000000000000000000000000000000000000000000000000000000000000000000000000000000000000000000000000000000000000000000000
000010111213101110111200100c000000000000000000000000000000000000000000000000000000000000000000000000000000000000000000000000000000000000000000000000000000000000000000000000000000000000000000000000000000000000000000000000000000000000000000000000000000000000
0000404142424041404142004344000000000000000000000000000000000000000000000000000000000000000000000000000000000000000000000000000000000000000000000000000000000000000000000000000000000000000000000000000000000000000000000000000000000000000000000000000000000000
00004748494847484748470c470c000000000000000000000000000000000000000000000000000000000000000000000000000000000000000000000000000000000000000000000000000000000000000000000000000000000000000000000000000000000000000000000000000000000000000000000000000000000000
0000101110110d0e0d0e1200100c000000000000000000000000000000000000000000000000000000000000000000000000000000000000000000000000000000000000000000000000000000000000000000000000000000000000000000000000000000000000000000000000000000000000000000000000000000000000
0000404145460f2f0f2f42004344000000000000000000000000000000000000000000000000000000000000000000000000000000000000000000000000000000000000000000000000000000000000000000000000000000000000000000000000000000000000000000000000000000000000000000000000000000000000
000047484a4a1f3f1f3f470c470c000000000000000000000000000000000000000000000000000000000000000000000000000000000000000000000000000000000000000000000000000000000000000000000000000000000000000000000000000000000000000000000000000000000000000000000000000000000000
0000000000000000000000000000000000000000000000000000000000000000000000000000000000000000000000000000000000000000000000000000000000000000000000000000000000000000000000000000000000000000000000000000000000000000000000000000000000000000000000000000000000000000
000000000000000000000000000000000000000000000000000000001c1d1e00000000000000000000000000000000000000000000000000000000000000000000000000000000000000000000000000000000000000000000000000000000000000000000000000000000000000000000000000000000000000000000000000
000000000000000000000000000000000000000000000000000000002c2d2e00000024250000000000000000000000000000000000000000000000000000000000000000000000000000000000000000000000000000000000000000000000000000000000000000000000000000000000000000000000000000000000000000
000000000000000000000000000000000000000000000000000000003c3d3e00000034350000000000000000000000000000000000000000000000000000000000000000000000000000000000000000000000000000000000000000000000000000000000000000000000000000000000000000000000000000000000000000
